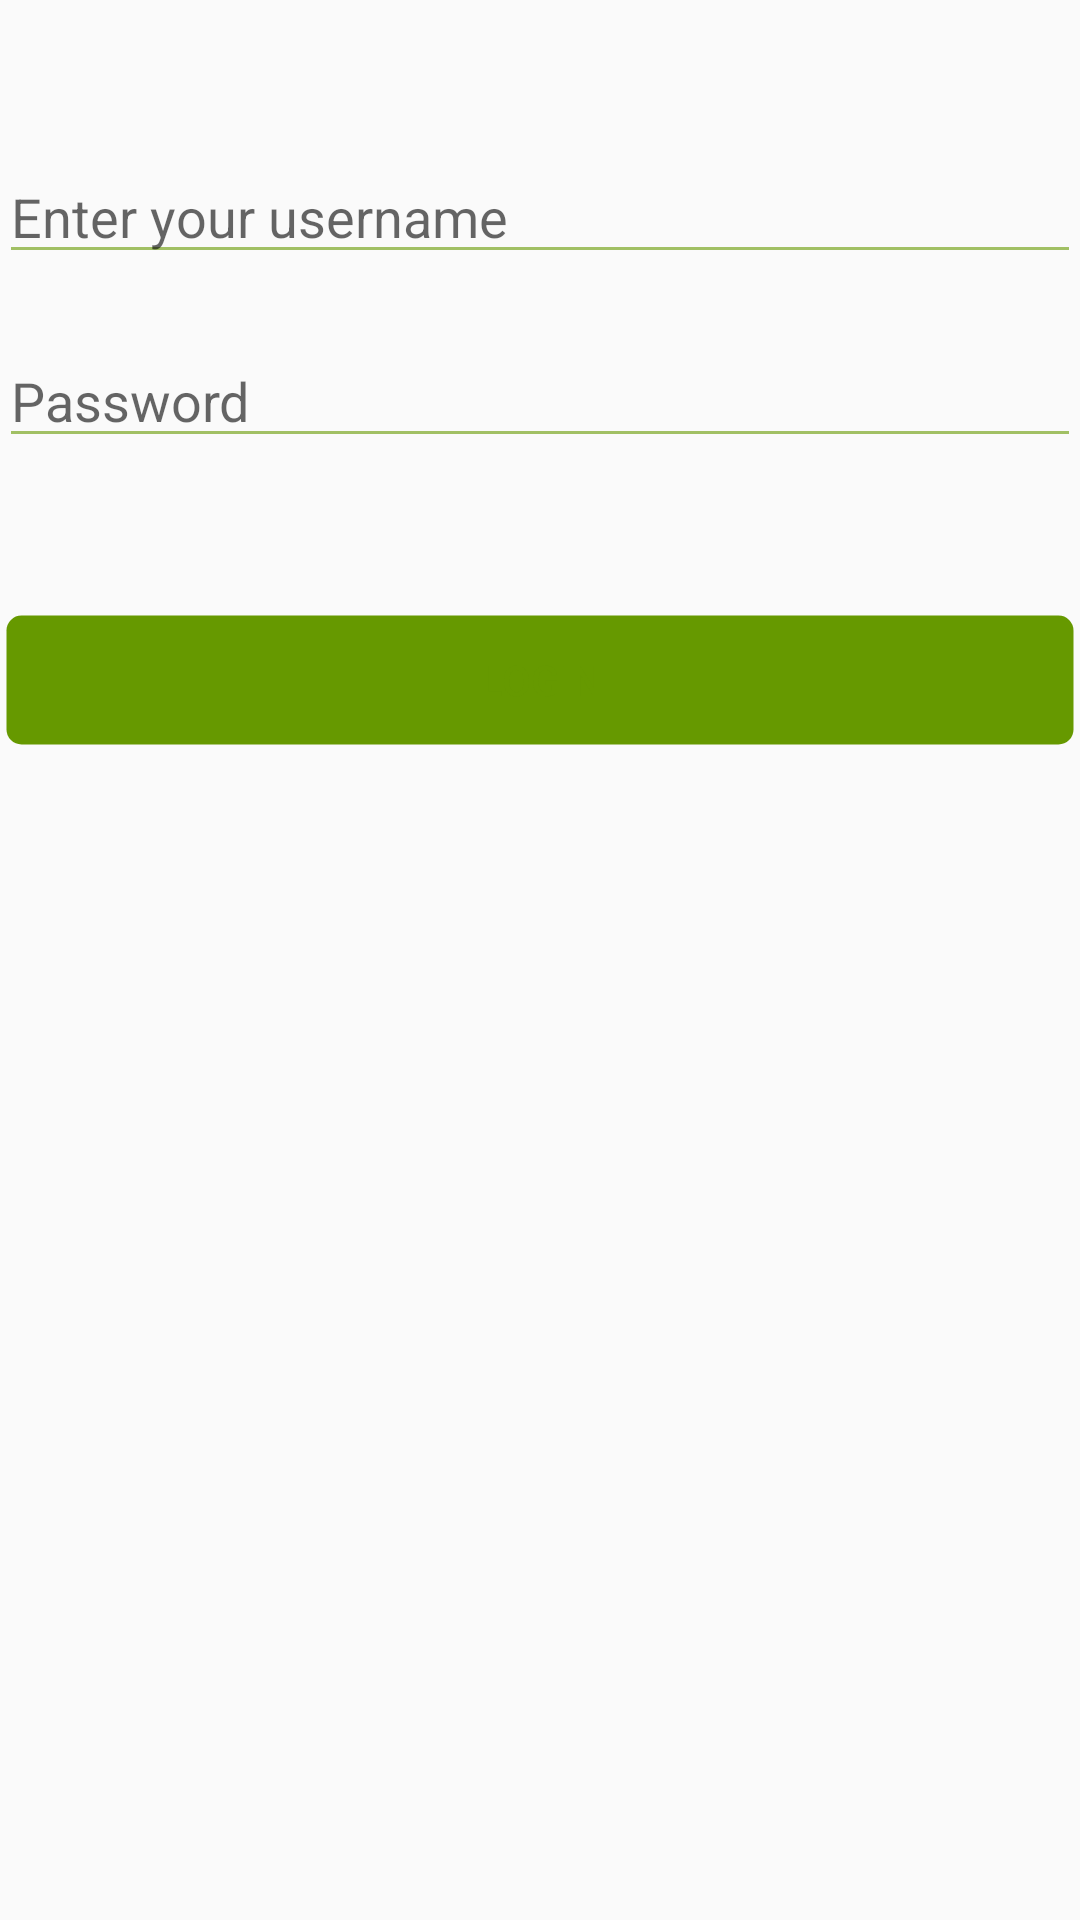

Produce the Android XML layout that renders to this screen, including the resource entries it uses.
<!-- AndroidManifest.xml: application theme AppTheme -->
<!-- res/layout/activity_login.xml -->
<?xml version="1.0" encoding="utf-8"?>
<LinearLayout xmlns:android="http://schemas.android.com/apk/res/android"
    xmlns:tools="http://schemas.android.com/tools"
    android:id="@+id/activity_login"
    android:layout_width="match_parent"
    android:layout_height="match_parent"
    android:paddingBottom="@dimen/activity_vertical_margin"
    android:paddingLeft="@dimen/activity_horizontal_margin"
    android:paddingRight="@dimen/activity_horizontal_margin"
    android:paddingTop="@dimen/activity_vertical_margin"
    tools:context="dep.todoekspert.LoginActivity"
    android:orientation="vertical">

    <EditText
        android:id="@+id/username_et"
        android:layout_width="match_parent"
        android:layout_height="wrap_content"
        android:layout_marginTop="50dp"
        android:layout_marginBottom="20dp"
        android:hint="@string/username" />

    <EditText
        android:id="@+id/password_et"
        android:layout_width="match_parent"
        android:layout_height="wrap_content"
        android:hint="@string/password"
        android:inputType="textPassword"/>

    <Button
        android:id="@+id/login_btn"
        android:layout_width="match_parent"
        android:layout_height="wrap_content"
        android:layout_marginTop="50dp"
        android:background="@drawable/todo_button_selector_1"
        android:text="@string/login" />

</LinearLayout>
<!-- resources referenced by this layout -->
<resources>
  <!-- drawable todo_button_selector_1 (drawable) -->
  <?xml version="1.0" encoding="utf-8"?>
  <selector xmlns:android="http://schemas.android.com/apk/res/android">
      <item android:state_pressed="true" >
          <shape>
              <solid android:color="@android:color/holo_green_dark"/>
              <stroke android:color="@android:color/holo_green_light" android:width="5dp"/>
              <corners android:radius="5dp"/>
          </shape>
      </item>
  
      <item>
          <shape>
              <solid android:color="@android:color/holo_green_dark"/>
              <stroke android:color="@android:color/transparent" android:width="5dp"/>
              <corners android:radius="5dp"/>
          </shape>
      </item>
  </selector>
  <string name="login">login</string>
  <string name="password">Password</string>
  <string name="username">Enter your username</string>
  <style name="AppTheme" parent="Theme.AppCompat.Light.DarkActionBar">
          
          <item name="colorPrimary">@android:color/holo_green_dark</item>
          <item name="colorPrimaryDark">@color/colorPrimaryDark</item>
          <item name="colorAccent">@color/colorAccent</item>
          <item name="android:colorForeground">@android:color/holo_green_dark</item>
      </style>
  <color name="colorPrimaryDark">#303F9F</color>
  <color name="colorAccent">#33691e</color>
</resources>
